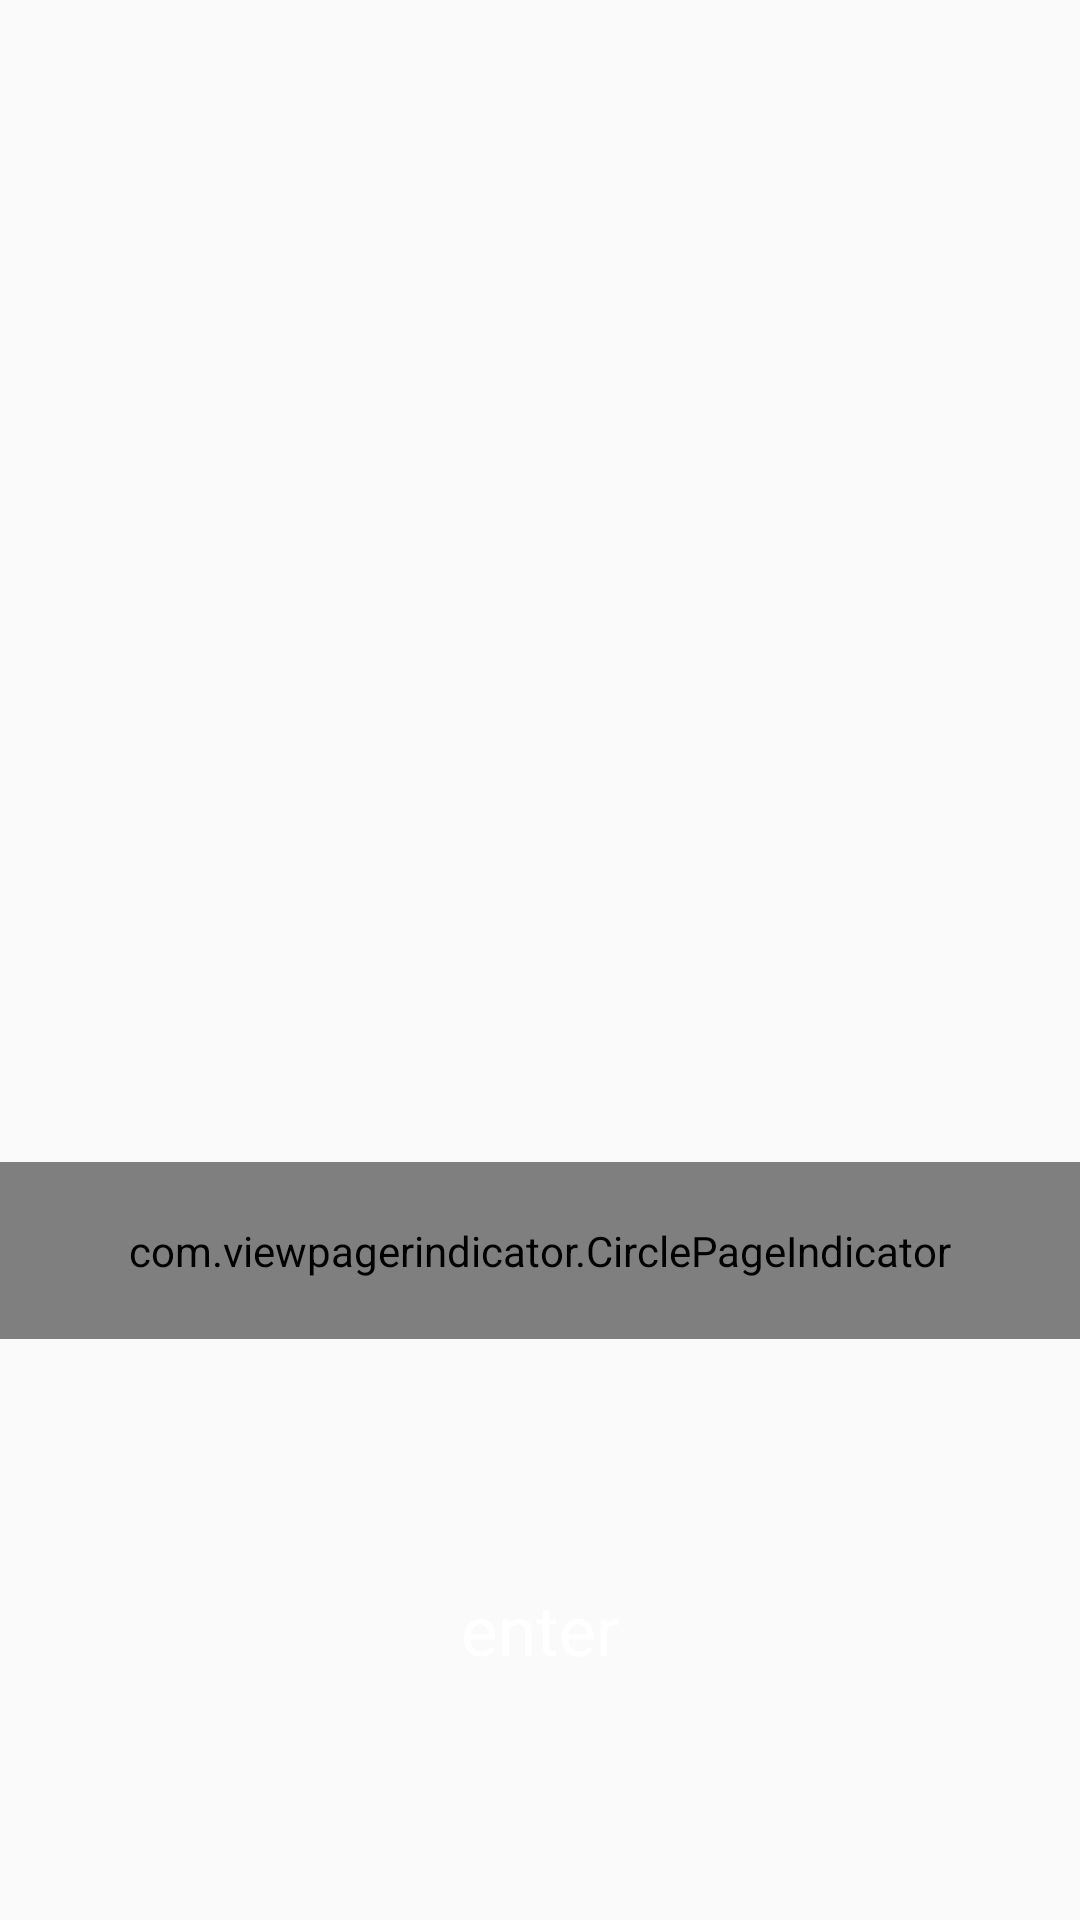

Android layout source for this screen:
<!-- AndroidManifest.xml: activity theme AppTheme -->
<!-- res/layout/activity_main.xml -->
<?xml version="1.0" encoding="utf-8"?>
<LinearLayout
    xmlns:android="http://schemas.android.com/apk/res/android"
    android:orientation="vertical"
    android:layout_width="fill_parent"
    android:layout_height="fill_parent"
    android:background="@drawable/splash">

    <android.support.v4.view.ViewPager
        android:id="@+id/pager"
        android:layout_width="fill_parent"
        android:layout_height="0dp"
        android:layout_weight="2"
        />
    <com.viewpagerindicator.CirclePageIndicator
        android:id="@+id/indicator"
        android:padding="20dip"
        android:layout_height="wrap_content"
        android:layout_width="fill_parent"
        />
    <LinearLayout
        android:layout_width="fill_parent"
        android:layout_height="0dp"
        android:layout_weight="1"
        android:layout_gravity="center"
        android:gravity="center">
        <TextView
            android:id="@+id/enter"
            android:layout_width="wrap_content"
            android:layout_height="wrap_content"
            android:text="enter"
            android:textSize="23sp"
            android:textColor="@color/white_txt_selector"/>
        </LinearLayout>
</LinearLayout>
<!-- resources referenced by this layout -->
<resources>
  <style name="AppTheme" parent="Theme.AppCompat.Light.NoActionBar">
          <item name="colorPrimary">@color/style_color_primary</item>
          <item name="colorPrimaryDark">@color/style_color_primary_dark</item>
          <item name="colorAccent">@color/style_color_accent</item>
      </style>
  <color name="style_color_primary">#2d5d82</color>
  <color name="style_color_primary_dark">#21425d</color>
  <color name="style_color_accent">#01bcd5</color>
</resources>
